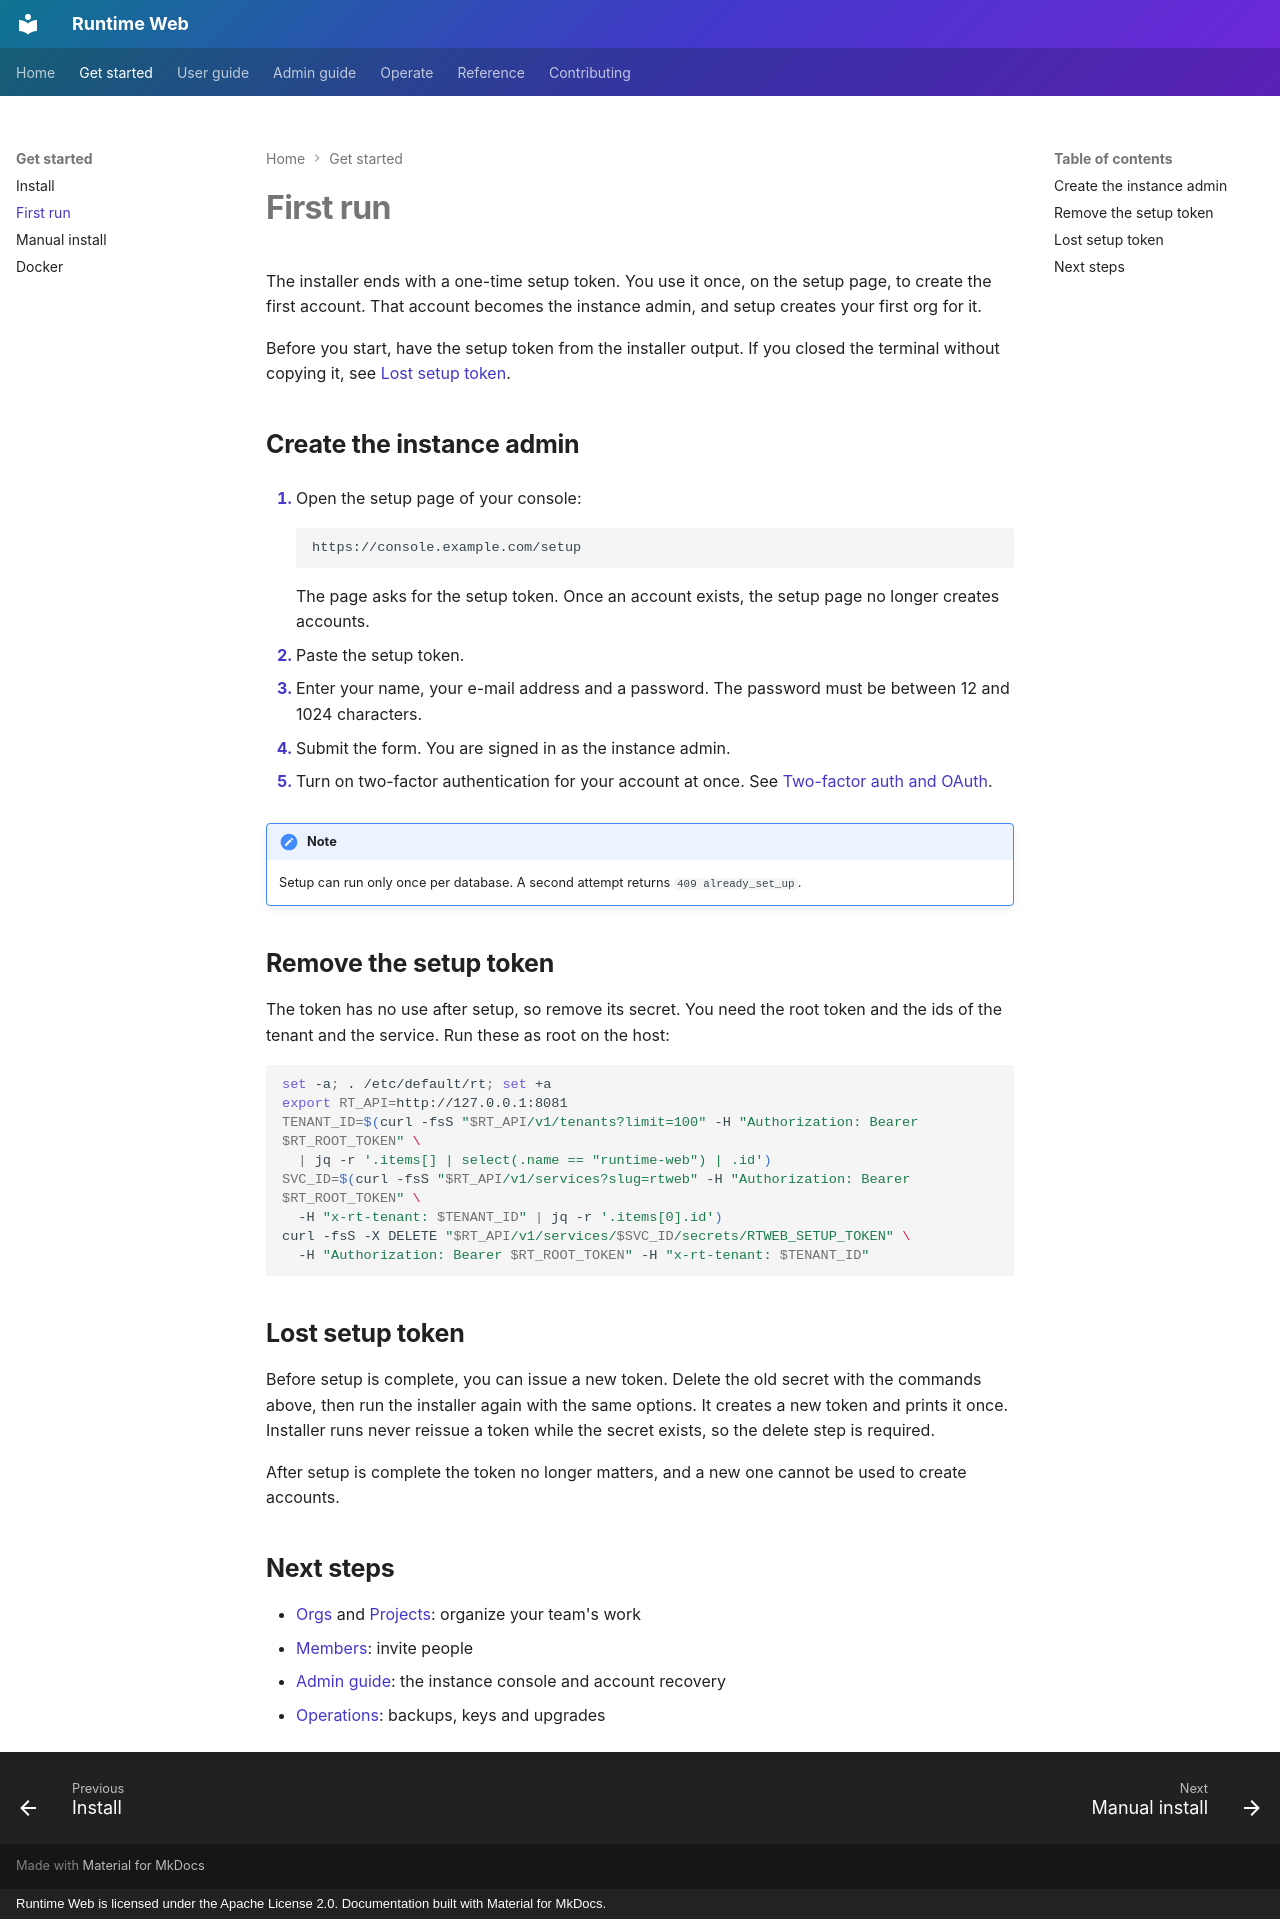

repository: 21-ci/runtime-web · page: getting-started/first-run/index.html · generator: mkdocs · copyright: Runtime Web is licensed under the Apache License 2.0. Documentation built with Material for MkDocs.

---
title: First run
description: Finish a new Runtime Web install by creating the instance admin account, then remove the setup token.
---

# First run

The installer ends with a one-time setup token. You use it once, on the setup page, to create the first account. That
account becomes the instance admin, and setup creates your first org for it.

Before you start, have the setup token from the installer output. If you closed the terminal without copying it, see
[Lost setup token](#lost-setup-token).

## Create the instance admin

1. Open the setup page of your console:

    ```text
    https://console.example.com/setup
    ```

    The page asks for the setup token. Once an account exists, the setup page no longer creates accounts.

2. Paste the setup token.

3. Enter your name, your e-mail address and a password. The password must be between 12 and 1024 characters.

4. Submit the form. You are signed in as the instance admin.

5. Turn on two-factor authentication for your account at once. See [Two-factor auth and OAuth](../user-guide/two-factor-and-oauth.md).

!!! note

    Setup can run only once per database. A second attempt returns `409 already_set_up`.

## Remove the setup token

The token has no use after setup, so remove its secret. You need the root token and the ids of the tenant and the
service. Run these as root on the host:

```bash
set -a; . /etc/default/rt; set +a
export RT_API=http://127.0.0.1:8081
TENANT_ID=$(curl -fsS "$RT_API/v1/tenants?limit=100" -H "Authorization: Bearer $RT_ROOT_TOKEN" \
  | jq -r '.items[] | select(.name == "runtime-web") | .id')
SVC_ID=$(curl -fsS "$RT_API/v1/services?slug=rtweb" -H "Authorization: Bearer $RT_ROOT_TOKEN" \
  -H "x-rt-tenant: $TENANT_ID" | jq -r '.items[0].id')
curl -fsS -X DELETE "$RT_API/v1/services/$SVC_ID/secrets/RTWEB_SETUP_TOKEN" \
  -H "Authorization: Bearer $RT_ROOT_TOKEN" -H "x-rt-tenant: $TENANT_ID"
```

## Lost setup token

Before setup is complete, you can issue a new token. Delete the old secret with the commands above, then run the
installer again with the same options. It creates a new token and prints it once. Installer runs never reissue a token
while the secret exists, so the delete step is required.

After setup is complete the token no longer matters, and a new one cannot be used to create accounts.

## Next steps

- [Orgs](../user-guide/orgs.md) and [Projects](../user-guide/projects.md): organize your team's work
- [Members](../user-guide/members.md): invite people
- [Admin guide](../admin/index.md): the instance console and account recovery
- [Operations](../admin/operations.md): backups, keys and upgrades
